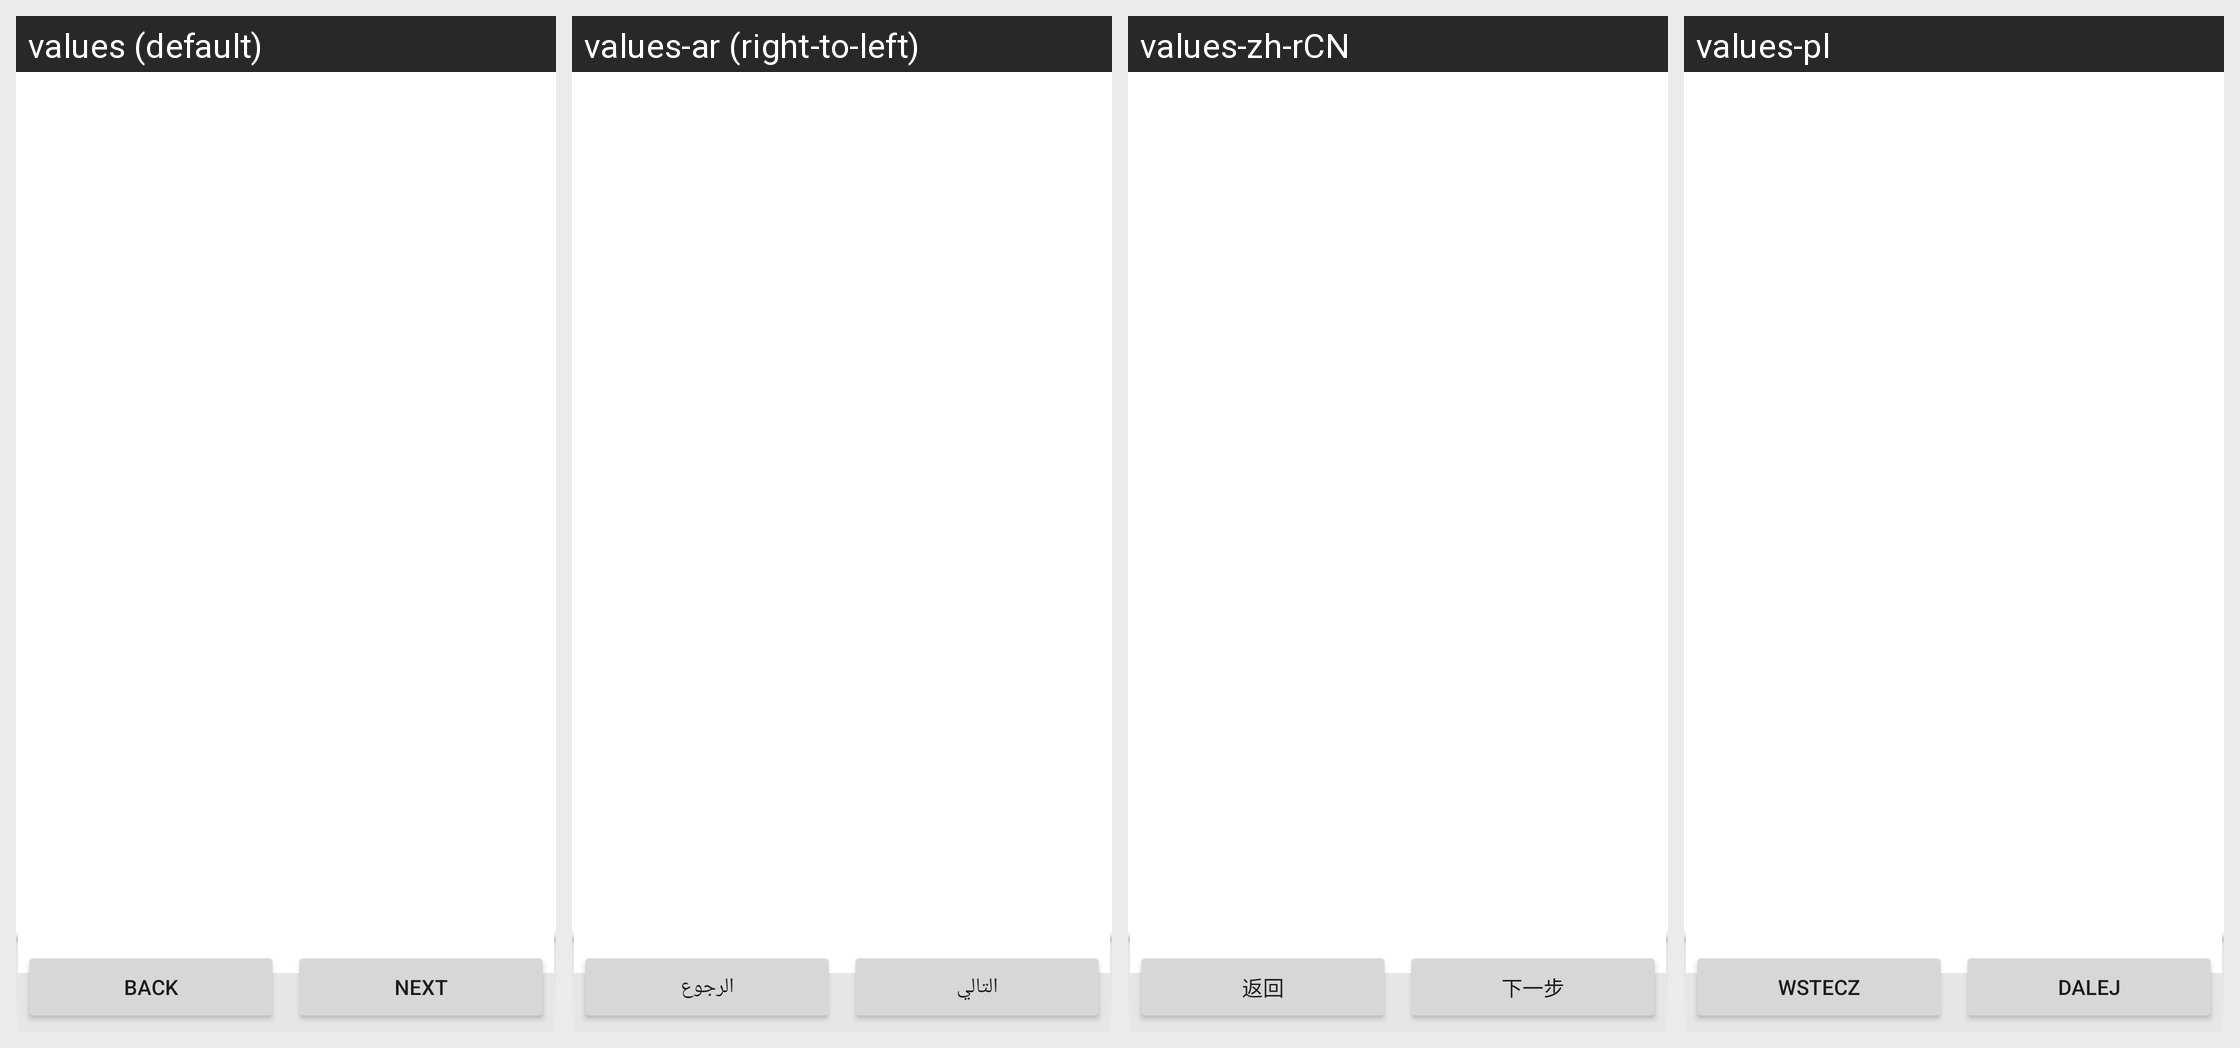

The Android screen above is rendered under several locales of the same app. Produce the string resources it draws, with the default and per-locale values.
Android screen res/layout/setup.xml rendered under 4 locales, left to right: values (default), values-ar (right-to-left), values-zh-rCN, values-pl. Device: Nexus 5 (rendered at 1080×1920; each locale shown at half size, 540×960, under a caption strip naming it); theme Theme.MaterialComponents.DayNight.NoActionBar.
Other locales in the repository, not shown: values-cs, values-da, values-de, values-el, values-en, values-es, values-fa, values-fr, values-hi, values-hu, values-in, values-it, values-ja, values-ko, values-ms, values-nl, values-pt, values-ru, values-th, values-tr, values-vi, values-zh, values-zh-rTW.
Strings drawn on this screen, with the default value and each locale's value (text and hints the layout hard-codes, and strings that could not be matched under every locale, appear in the picture but are not listed):

back
  values: Back
  values-ar: الرجوع
  values-zh-rCN: 返回
  values-pl: Wstecz

next
  values: Next
  values-ar: التالي
  values-zh-rCN: 下一步
  values-pl: Dalej
